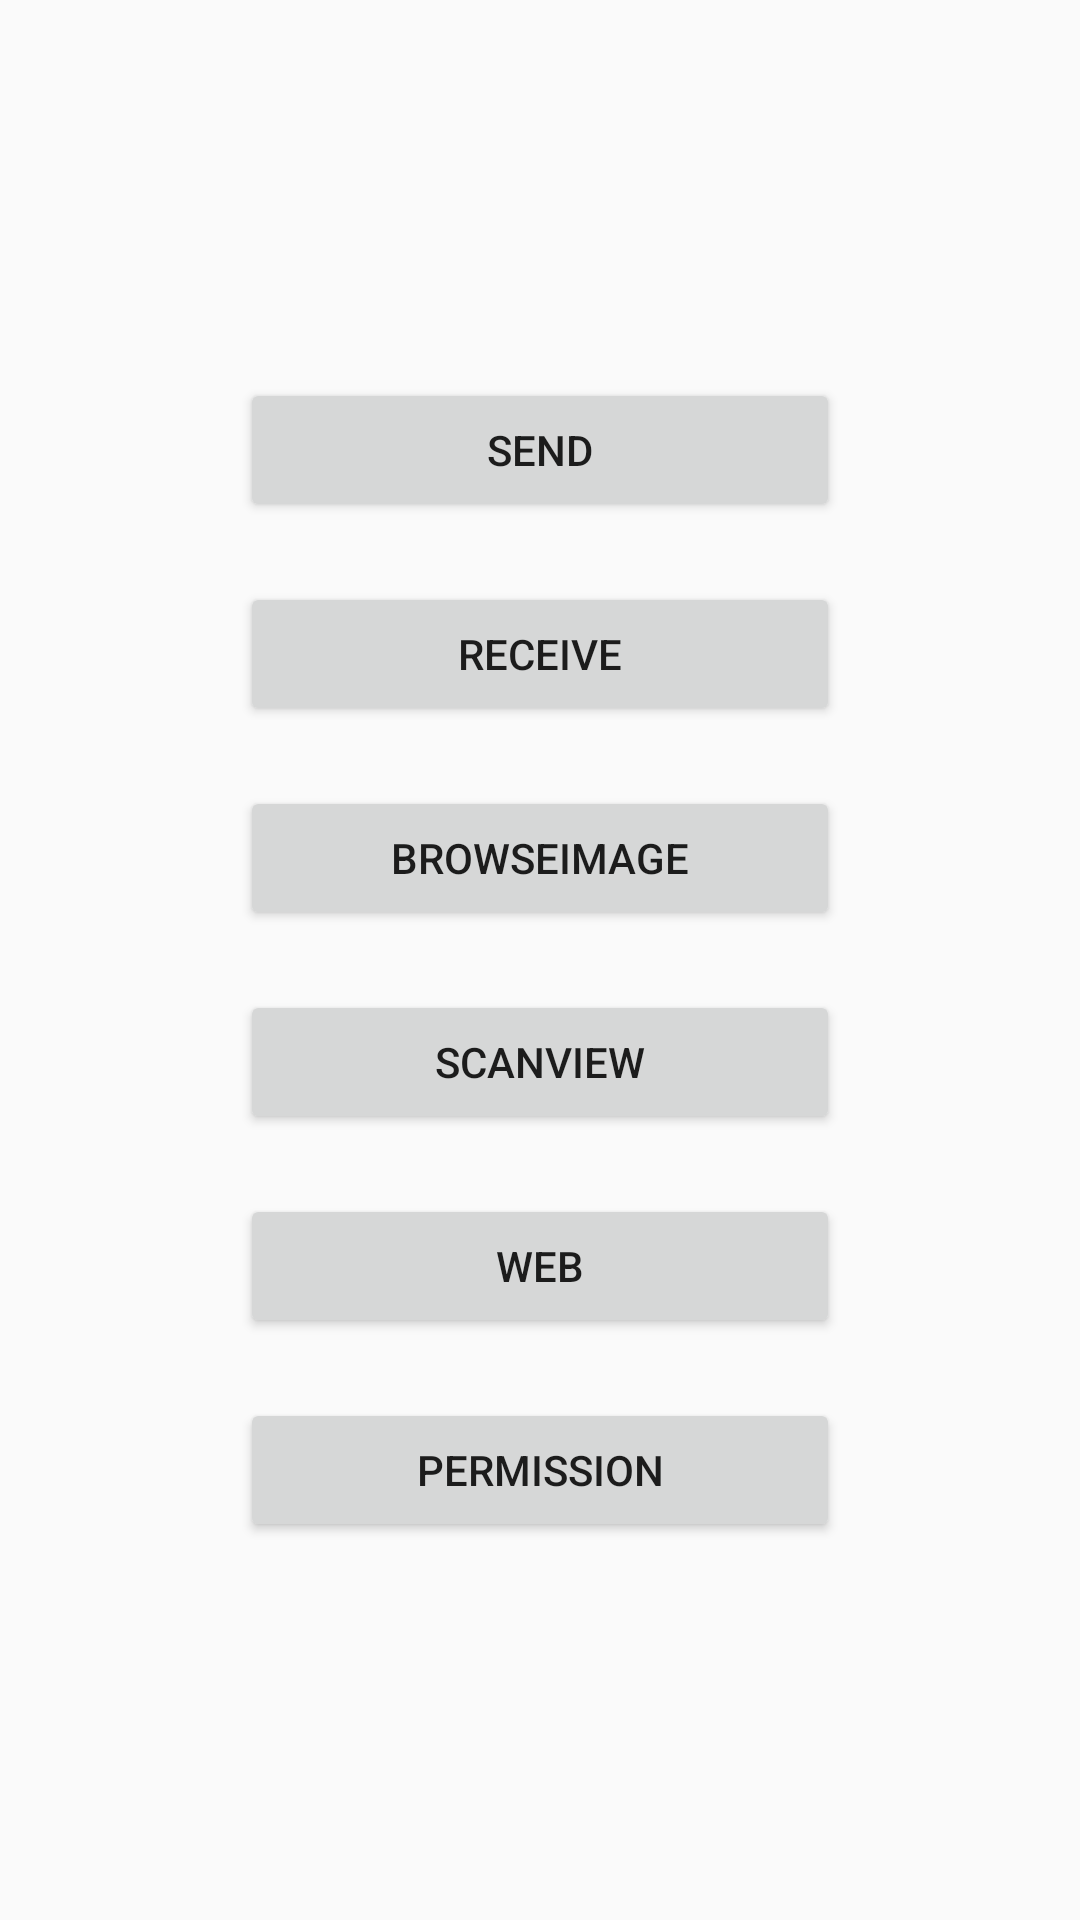

This screen was rendered from an Android layout file. Write that file and the resources it references.
<!-- AndroidManifest.xml: application theme AppTheme -->
<!-- res/layout/fragment_enter.xml -->
<?xml version="1.0" encoding="utf-8"?>
<LinearLayout xmlns:android="http://schemas.android.com/apk/res/android"
              android:layout_width="match_parent"
              android:layout_height="match_parent"
              android:orientation="vertical">

    <LinearLayout
        android:id="@+id/layout_button"
        android:layout_width="match_parent"
        android:layout_height="match_parent"
        android:gravity="center"
        android:orientation="vertical">

        <Button
            android:id="@+id/btn_send"
            android:layout_width="200dp"
            android:layout_height="wrap_content"
            android:text="Send"
            />

        <Button
            android:id="@+id/btn_receive"
            android:layout_width="200dp"
            android:layout_height="wrap_content"
            android:layout_marginTop="20dp"
            android:text="Receive"
            />

        <Button
            android:id="@+id/btn_browse_image"
            android:layout_width="200dp"
            android:layout_height="wrap_content"
            android:layout_marginTop="20dp"
            android:text="BrowseImage"
            />

        <Button
            android:id="@+id/btn_scan_view"
            android:layout_width="200dp"
            android:layout_height="wrap_content"
            android:layout_marginTop="20dp"
            android:text="ScanView"
            />

        <Button
            android:id="@+id/btn_web"
            android:layout_width="200dp"
            android:layout_height="wrap_content"
            android:layout_marginTop="20dp"
            android:text="Web"
            />

        <Button
            android:id="@+id/btn_permission"
            android:layout_width="200dp"
            android:layout_height="wrap_content"
            android:layout_marginTop="20dp"
            android:text="Permission"
            />
    </LinearLayout>
</LinearLayout>
<!-- resources referenced by this layout -->
<resources>
  <style name="AppTheme" parent="Theme.AppCompat.Light.DarkActionBar">
          
          <item name="colorPrimary">@color/colorPrimary</item>
          <item name="colorPrimaryDark">@color/colorPrimaryDark</item>
          <item name="colorAccent">@color/colorAccent</item>
      </style>
  <color name="colorPrimary">#3F51B5</color>
  <color name="colorPrimaryDark">#303F9F</color>
  <color name="colorAccent">#FF4081</color>
</resources>
